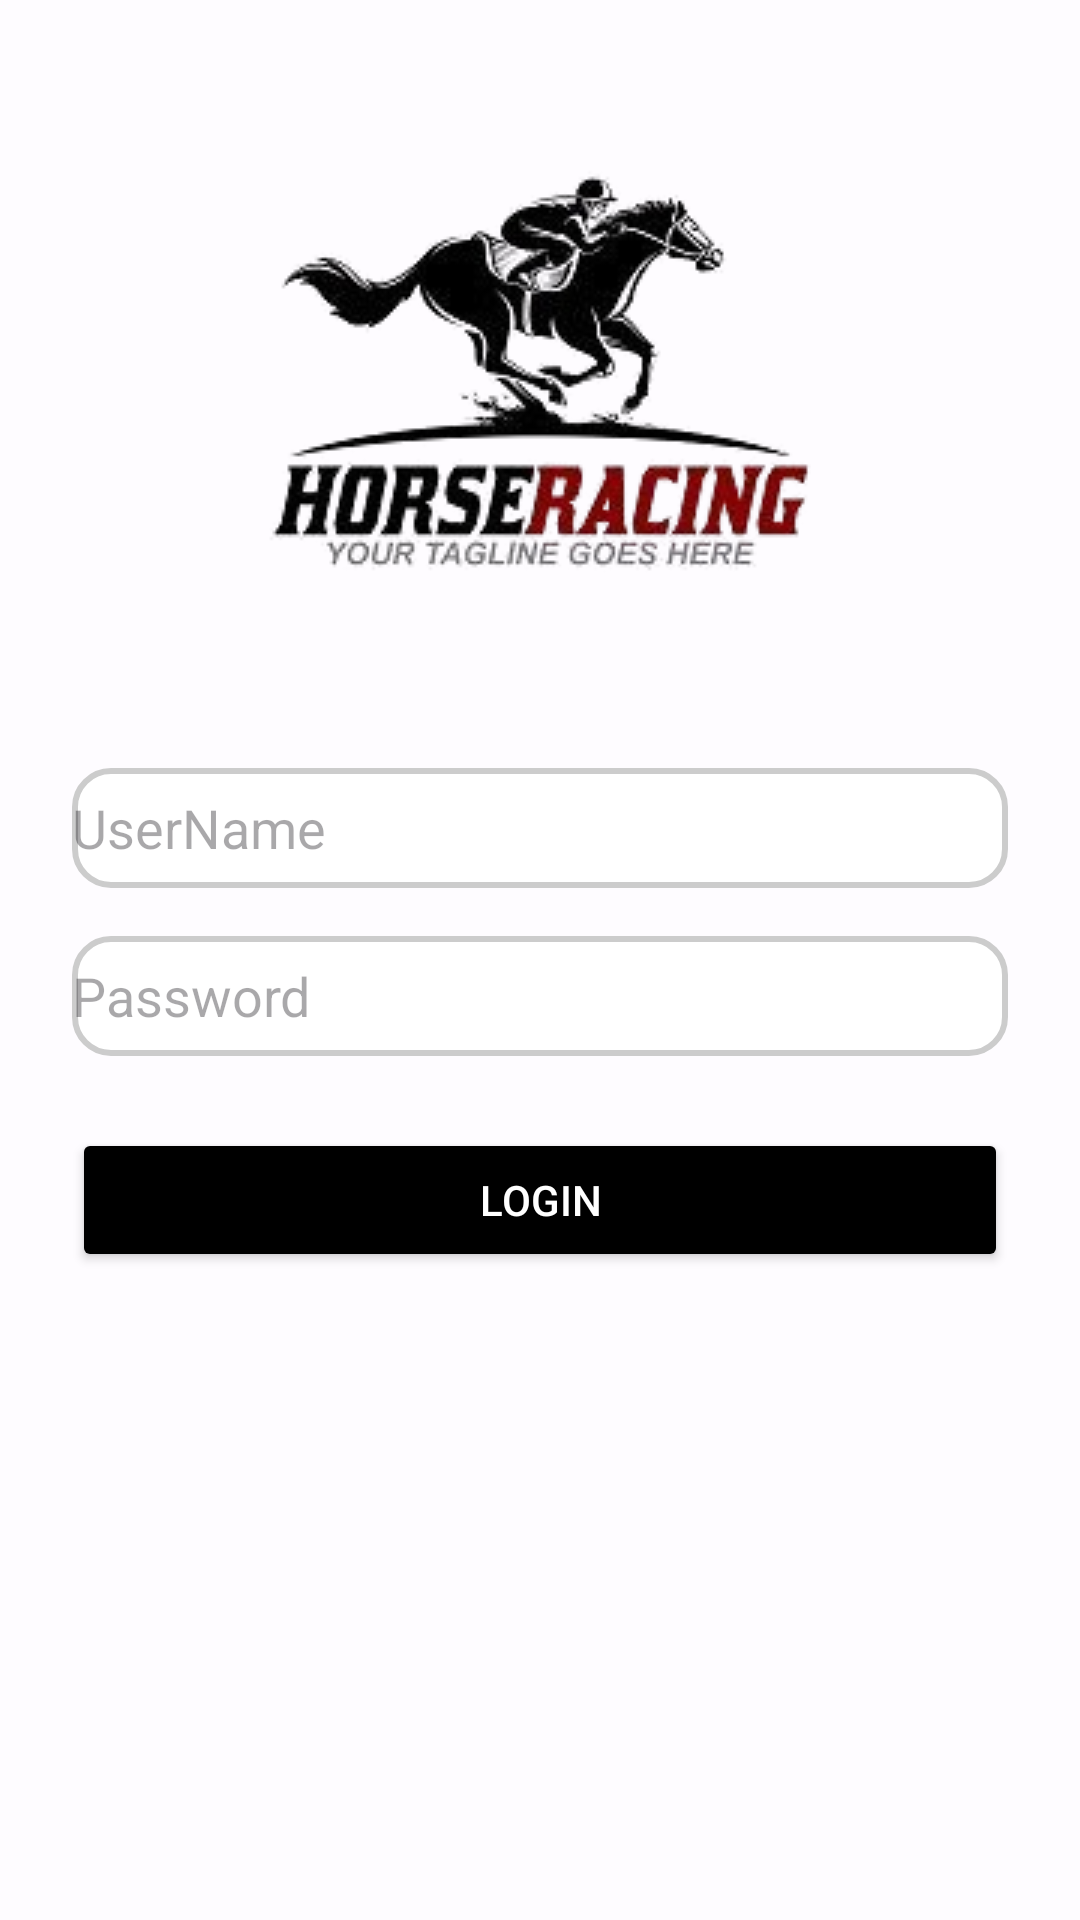

This screen was rendered from an Android layout file. Write that file and the resources it references.
<!-- AndroidManifest.xml: application theme Theme.HorseGameApp -->
<!-- res/layout/layout_ex_racing_login.xml -->
<?xml version="1.0" encoding="utf-8"?>
<androidx.constraintlayout.widget.ConstraintLayout xmlns:android="http://schemas.android.com/apk/res/android"
    xmlns:app="http://schemas.android.com/apk/res-auto"
    xmlns:tools="http://schemas.android.com/tools"
    android:id="@+id/main"
    android:layout_width="match_parent"
    android:layout_height="match_parent"
    android:background="#AEFFFFFF"
    tools:context=".MainActivity">

    <ImageView
        android:id="@+id/imageTieude"
        android:layout_width="wrap_content"
        android:layout_height="wrap_content"
        android:layout_marginTop="24dp"
        app:layout_constraintTop_toTopOf="parent"
        app:layout_constraintStart_toStartOf="parent"
        app:layout_constraintEnd_toEndOf="parent"
        app:srcCompat="@drawable/header"
        android:contentDescription="Title" />

    <EditText
        android:id="@+id/txtUserName"
        android:layout_width="0dp"
        android:layout_height="40dp"
        android:layout_marginTop="32dp"
        android:layout_marginStart="24dp"
        android:layout_marginEnd="24dp"
        android:background="@drawable/rounded_edit_text"
        android:hint="UserName"
        android:inputType="text"
        android:textSize="18sp"
        app:layout_constraintTop_toBottomOf="@+id/imageTieude"
        app:layout_constraintStart_toStartOf="parent"
        app:layout_constraintEnd_toEndOf="parent" />

    <EditText
        android:id="@+id/txtPassword"
        android:layout_width="0dp"
        android:layout_height="40dp"
        android:layout_marginTop="16dp"
        android:layout_marginStart="24dp"
        android:layout_marginEnd="24dp"
        android:background="@drawable/rounded_edit_text"
        android:hint="Password"
        android:inputType="textPassword"
        android:textSize="18sp"
        app:layout_constraintTop_toBottomOf="@+id/txtUserName"
        app:layout_constraintStart_toStartOf="parent"
        app:layout_constraintEnd_toEndOf="parent" />

    <Button
        android:id="@+id/btnLogin"
        android:layout_width="0dp"
        android:layout_height="wrap_content"
        android:layout_marginTop="24dp"
        android:layout_marginBottom="32dp"
        android:layout_marginStart="24dp"
        android:layout_marginEnd="24dp"
        android:backgroundTint="@color/black"
        android:text="Login"
        android:textColor="@android:color/white"
        app:layout_constraintTop_toBottomOf="@+id/txtPassword"
        app:layout_constraintStart_toStartOf="parent"
        app:layout_constraintEnd_toEndOf="parent" />


</androidx.constraintlayout.widget.ConstraintLayout>
<!-- resources referenced by this layout -->
<resources>
  <!-- drawable header: jpg bitmap (drawable, 8607 bytes) -->
  <!-- drawable rounded_edit_text (drawable) -->
  <?xml version="1.0" encoding="utf-8"?>
  <selector xmlns:android="http://schemas.android.com/apk/res/android">
      
      <item android:state_focused="true">
          <shape>
              <solid android:color="#E0F7FA"/> 
              <corners android:radius="12dp"/> 
              <stroke android:width="2dp" android:color="#00BCD4"/> 
          </shape>
      </item>
  
      
      <item android:state_pressed="true">
          <shape>
              <solid android:color="#B2EBF2"/> 
              <corners android:radius="12dp"/>
              <stroke android:width="2dp" android:color="#0097A7"/> 
          </shape>
      </item>
  
      
      <item>
          <shape>
              <solid android:color="#FFFFFF"/> 
              <corners android:radius="12dp"/> 
              <stroke android:width="2dp" android:color="#CCCCCC"/> 
          </shape>
      </item>
  </selector>
  <style name="Theme.HorseGameApp" parent="Base.Theme.HorseGameApp" />
  <style name="Base.Theme.HorseGameApp" parent="Theme.Material3.DayNight.NoActionBar">
          
          
      </style>
  <!-- not gathered from this repository: default colours our renderer supplied (Android Studio template values) -->
  <color name="black">#FF000000</color>
</resources>
